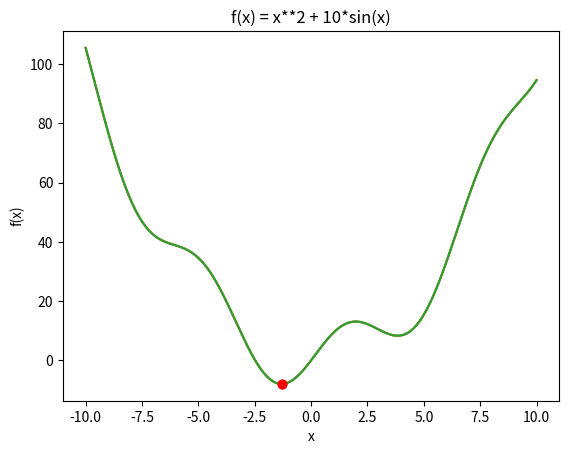

This chart was generated by the following Python code:
import numpy as np
from scipy import optimize
import matplotlib.pyplot as plt

def func(x):
    return x**2 + 10*np.sin(x)


x0 = np.random.uniform(-10, 10)
res = optimize.fmin_bfgs(func, x0)
print("Optimization result using fmin_bfgs:", res)
x = np.linspace(-10, 10, 1000)
y = func(x)
plt.plot(x, y)
plt.plot(res, func(res), 'ro')
plt.xlabel('x')
plt.ylabel('f(x)')
plt.title('f(x) = x**2 + 10*sin(x)')
plt.show()

res = optimize.fminbound(func, -10, 10)
print("Optimization result using fminbound:", res)
x = np.linspace(-10, 10, 1000)
y = func(x)
plt.plot(x, y)
plt.plot(res, func(res), 'ro')
plt.xlabel('x')
plt.ylabel('f(x)')
plt.title('f(x) = x**2 + 10*sin(x)')
plt.show()

res = optimize.brute(func, ((-10, 10),))
print("Optimization result using brute:", res)
x = np.linspace(-10, 10, 1000)
y = func(x)
plt.plot(x, y)
plt.plot(res, func(res), 'ro')
plt.xlabel('x')
plt.ylabel('f(x)')
plt.title('f(x) = x**2 + 10*sin(x)')
plt.show()
